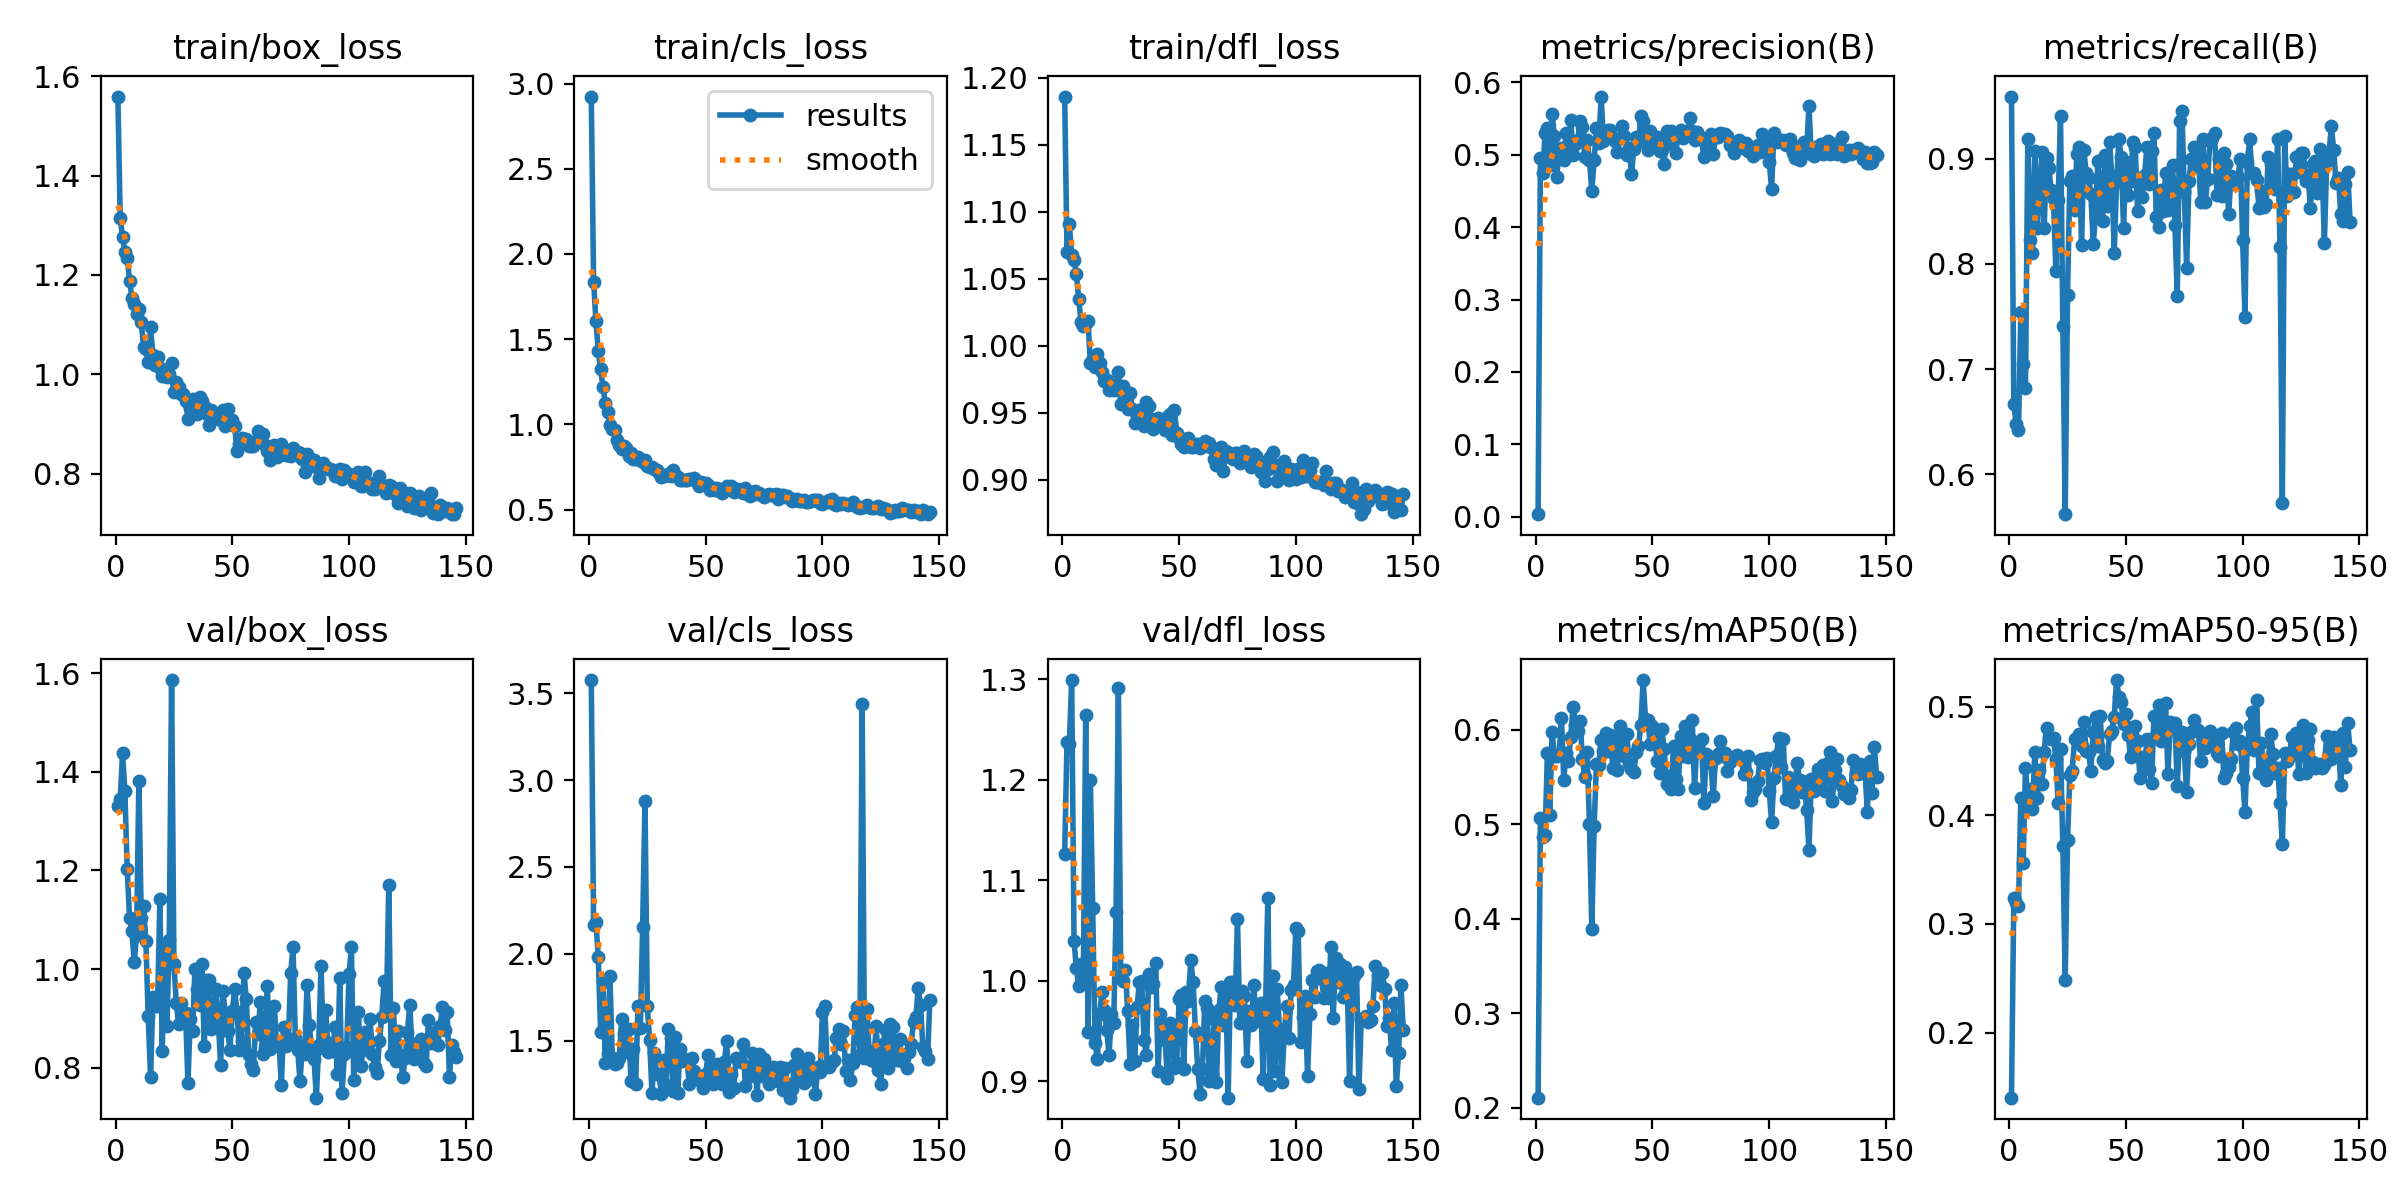

The file beside this chart, header and first rows:
epoch, train/box_loss, train/cls_loss, train/dfl_loss, metrics/precision(B), metrics/recall(B), metrics/mAP50(B), metrics/mAP50-95(B), val/box_loss, val/cls_loss, val/dfl_loss, lr/pg0, lr/pg1, lr/pg2
1, 1.56, 2.924, 1.186, 0.0034, 0.9592, 0.2105, 0.14, 1.332, 3.577, 1.126, 0.0005448, 0.0005448, 0.0005448
2, 1.314, 1.837, 1.07, 0.4956, 0.6667, 0.5065, 0.3234, 1.345, 2.167, 1.237, 0.001097, 0.001097, 0.001097
3, 1.278, 1.605, 1.091, 0.4744, 0.6478, 0.4862, 0.3188, 1.438, 2.181, 1.236, 0.001645, 0.001645, 0.001645
4, 1.247, 1.433, 1.067, 0.53, 0.6423, 0.4885, 0.3165, 1.36, 1.98, 1.299, 0.001651, 0.001651, 0.001651
5, 1.234, 1.323, 1.064, 0.5369, 0.754, 0.5755, 0.4162, 1.202, 1.549, 1.04, 0.001645, 0.001645, 0.001645
6, 1.189, 1.22, 1.053, 0.4853, 0.7052, 0.5098, 0.3559, 1.104, 1.839, 1.013, 0.001639, 0.001639, 0.001639
7, 1.154, 1.126, 1.035, 0.5561, 0.6821, 0.5981, 0.4432, 1.078, 1.371, 0.9946, 0.001634, 0.001634, 0.001634
8, 1.141, 1.073, 1.018, 0.5264, 0.9191, 0.5726, 0.4126, 1.014, 1.429, 1.017, 0.001628, 0.001628, 0.001628
9, 1.122, 0.9964, 1.014, 0.4695, 0.8224, 0.5727, 0.4243, 1.068, 1.873, 1.002, 0.001623, 0.001623, 0.001623
10, 1.132, 0.974, 1.017, 0.5057, 0.8108, 0.5736, 0.4057, 1.382, 1.398, 1.265, 0.001618, 0.001618, 0.001618
11, 1.106, 0.9664, 1.018, 0.5097, 0.9079, 0.613, 0.4584, 1.103, 1.366, 0.9496, 0.001612, 0.001612, 0.001612
12, 1.054, 0.9065, 0.9873, 0.4931, 0.8341, 0.5474, 0.416, 1.128, 1.373, 1.2, 0.001607, 0.001607, 0.001607
13, 1.05, 0.8768, 0.9904, 0.5307, 0.8652, 0.5761, 0.4417, 1.056, 1.397, 1.072, 0.001601, 0.001601, 0.001601
14, 1.025, 0.8569, 0.9838, 0.511, 0.9061, 0.5675, 0.4291, 0.9038, 1.625, 0.9382, 0.001595, 0.001595, 0.001595
15, 1.095, 0.872, 0.9937, 0.5484, 0.834, 0.593, 0.4584, 0.7802, 1.542, 0.9227, 0.00159, 0.00159, 0.00159
16, 1.039, 0.8597, 0.9871, 0.5002, 0.901, 0.6244, 0.4808, 0.9441, 1.432, 0.9671, 0.001584, 0.001584, 0.001584
17, 1.018, 0.8147, 0.9804, 0.5146, 0.8908, 0.6057, 0.4712, 0.9248, 1.567, 0.9893, 0.001579, 0.001579, 0.001579
18, 1.034, 0.8341, 0.9738, 0.5208, 0.8702, 0.5993, 0.4704, 0.925, 1.27, 0.9714, 0.001574, 0.001574, 0.001574
19, 1.012, 0.7984, 0.9744, 0.5473, 0.8617, 0.6092, 0.4716, 1.142, 1.453, 0.9516, 0.001568, 0.001568, 0.001568
20, 0.9972, 0.7946, 0.9669, 0.538, 0.7937, 0.5695, 0.4523, 0.8343, 1.25, 0.9262, 0.001563, 0.001563, 0.001563
21, 1.008, 0.8098, 0.9696, 0.4971, 0.8605, 0.55, 0.4114, 1.042, 1.698, 0.9672, 0.001557, 0.001557, 0.001557
22, 0.9954, 0.7933, 0.9672, 0.5208, 0.9409, 0.577, 0.4612, 0.8837, 1.572, 0.9582, 0.001551, 0.001551, 0.001551
23, 0.9999, 0.7822, 0.9706, 0.4929, 0.7407, 0.5005, 0.3717, 1.059, 2.155, 1.068, 0.001546, 0.001546, 0.001546
24, 1.022, 0.7922, 0.9804, 0.4499, 0.5621, 0.3897, 0.2482, 1.586, 2.877, 1.292, 0.00154, 0.00154, 0.00154
25, 0.9636, 0.7561, 0.9561, 0.4923, 0.7706, 0.4981, 0.377, 1.01, 1.697, 1.006, 0.001535, 0.001535, 0.001535
26, 0.9842, 0.7508, 0.9696, 0.537, 0.8791, 0.5637, 0.4371, 0.932, 1.501, 1, 0.00153, 0.00153, 0.00153
27, 0.9743, 0.7493, 0.9612, 0.5164, 0.8837, 0.5625, 0.4409, 0.8878, 1.196, 1.011, 0.001524, 0.001524, 0.001524
28, 0.9596, 0.7406, 0.9524, 0.5805, 0.8513, 0.5891, 0.4699, 0.9304, 1.427, 0.9696, 0.001519, 0.001519, 0.001519
29, 0.9604, 0.7322, 0.9643, 0.5198, 0.9042, 0.5777, 0.4711, 0.9013, 1.31, 0.917, 0.001513, 0.001513, 0.001513
30, 0.9455, 0.7149, 0.9526, 0.5275, 0.9111, 0.5965, 0.4748, 0.9104, 1.31, 0.9565, 0.001507, 0.001507, 0.001507
31, 0.9101, 0.6891, 0.9425, 0.5344, 0.818, 0.5778, 0.464, 0.7694, 1.191, 0.9204, 0.001502, 0.001502, 0.001502
32, 0.9317, 0.6993, 0.9472, 0.535, 0.9079, 0.5943, 0.4855, 0.8982, 1.387, 0.9742, 0.001497, 0.001497, 0.001497
33, 0.9511, 0.7052, 0.9522, 0.5238, 0.8864, 0.5598, 0.4596, 0.8751, 1.246, 0.9994, 0.001491, 0.001491, 0.001491
34, 0.9359, 0.7099, 0.9425, 0.5188, 0.8821, 0.5928, 0.4582, 1, 1.566, 0.9999, 0.001486, 0.001486, 0.001486
35, 0.9206, 0.6999, 0.94, 0.5043, 0.8666, 0.5578, 0.4408, 0.9592, 1.515, 0.9412, 0.00148, 0.00148, 0.00148
36, 0.9544, 0.7314, 0.9578, 0.5231, 0.8193, 0.6039, 0.4771, 0.9278, 1.208, 0.9261, 0.001474, 0.001474, 0.001474
37, 0.9465, 0.702, 0.9548, 0.5395, 0.8456, 0.5969, 0.4903, 1.011, 1.518, 1.006, 0.001469, 0.001469, 0.001469
38, 0.9359, 0.6919, 0.9451, 0.5265, 0.8982, 0.5723, 0.4637, 0.8444, 1.201, 0.9944, 0.001463, 0.001463, 0.001463
39, 0.9203, 0.6735, 0.9378, 0.5001, 0.8646, 0.5957, 0.4918, 0.9777, 1.453, 0.9973, 0.001458, 0.001458, 0.001458
40, 0.8976, 0.6737, 0.9409, 0.509, 0.8412, 0.564, 0.4507, 0.9779, 1.383, 1.018, 0.001453, 0.001453, 0.001453
41, 0.9272, 0.6717, 0.9459, 0.474, 0.9038, 0.5584, 0.4482, 0.8781, 1.397, 0.9101, 0.001447, 0.001447, 0.001447
42, 0.9215, 0.6748, 0.9408, 0.5082, 0.855, 0.5552, 0.4497, 0.8894, 1.382, 0.9666, 0.001442, 0.001442, 0.001442
43, 0.9153, 0.6792, 0.9417, 0.524, 0.9155, 0.5762, 0.4747, 0.9592, 1.247, 0.9562, 0.001436, 0.001436, 0.001436
44, 0.9102, 0.6786, 0.9369, 0.5177, 0.8835, 0.5835, 0.4779, 0.8942, 1.397, 0.9413, 0.00143, 0.00143, 0.00143
45, 0.9146, 0.6839, 0.9466, 0.5532, 0.8107, 0.605, 0.4906, 0.8051, 1.325, 0.9036, 0.001425, 0.001425, 0.001425
46, 0.9277, 0.6653, 0.9492, 0.5462, 0.8777, 0.6529, 0.5245, 0.9557, 1.284, 0.9578, 0.001419, 0.001419, 0.001419
47, 0.8953, 0.6403, 0.9333, 0.5312, 0.9184, 0.6115, 0.5091, 0.9094, 1.271, 0.9544, 0.001414, 0.001414, 0.001414
48, 0.9306, 0.6641, 0.9521, 0.5066, 0.9013, 0.6109, 0.5042, 0.8742, 1.298, 0.9137, 0.001408, 0.001408, 0.001408
49, 0.8992, 0.6542, 0.9346, 0.533, 0.834, 0.5854, 0.484, 0.8366, 1.226, 0.9186, 0.001403, 0.001403, 0.001403
50, 0.9082, 0.6535, 0.9307, 0.5118, 0.8965, 0.604, 0.4936, 0.9153, 1.309, 0.9817, 0.001397, 0.001397, 0.001397
51, 0.896, 0.6443, 0.9267, 0.5159, 0.8654, 0.5937, 0.4738, 0.9591, 1.415, 0.9862, 0.001392, 0.001392, 0.001392
52, 0.8459, 0.6164, 0.9246, 0.524, 0.8784, 0.5666, 0.454, 0.9124, 1.342, 0.9124, 0.001386, 0.001386, 0.001386
53, 0.8588, 0.628, 0.93, 0.5054, 0.9155, 0.5548, 0.4566, 0.8349, 1.248, 0.9887, 0.001381, 0.001381, 0.001381
54, 0.8718, 0.6154, 0.9309, 0.5069, 0.911, 0.6016, 0.4825, 0.8543, 1.253, 0.9799, 0.001375, 0.001375, 0.001375
55, 0.8673, 0.6241, 0.9241, 0.4879, 0.85, 0.5797, 0.4685, 0.9913, 1.364, 1.021, 0.00137, 0.00137, 0.00137
56, 0.8697, 0.6079, 0.924, 0.5333, 0.8821, 0.5431, 0.4348, 0.9386, 1.284, 0.9992, 0.001364, 0.001364, 0.001364
57, 0.8557, 0.5991, 0.9268, 0.5151, 0.8633, 0.5517, 0.4537, 0.8265, 1.251, 0.9501, 0.001359, 0.001359, 0.001359
58, 0.8563, 0.6111, 0.9269, 0.5329, 0.8849, 0.5378, 0.4434, 0.8065, 1.379, 0.9127, 0.001353, 0.001353, 0.001353
59, 0.8548, 0.6367, 0.9237, 0.5287, 0.9111, 0.5826, 0.4702, 0.7945, 1.499, 0.8874, 0.001348, 0.001348, 0.001348
60, 0.8661, 0.6235, 0.9269, 0.5028, 0.8762, 0.5486, 0.4423, 0.8922, 1.204, 0.9128, 0.001342, 0.001342, 0.001342
... 86 more rows
